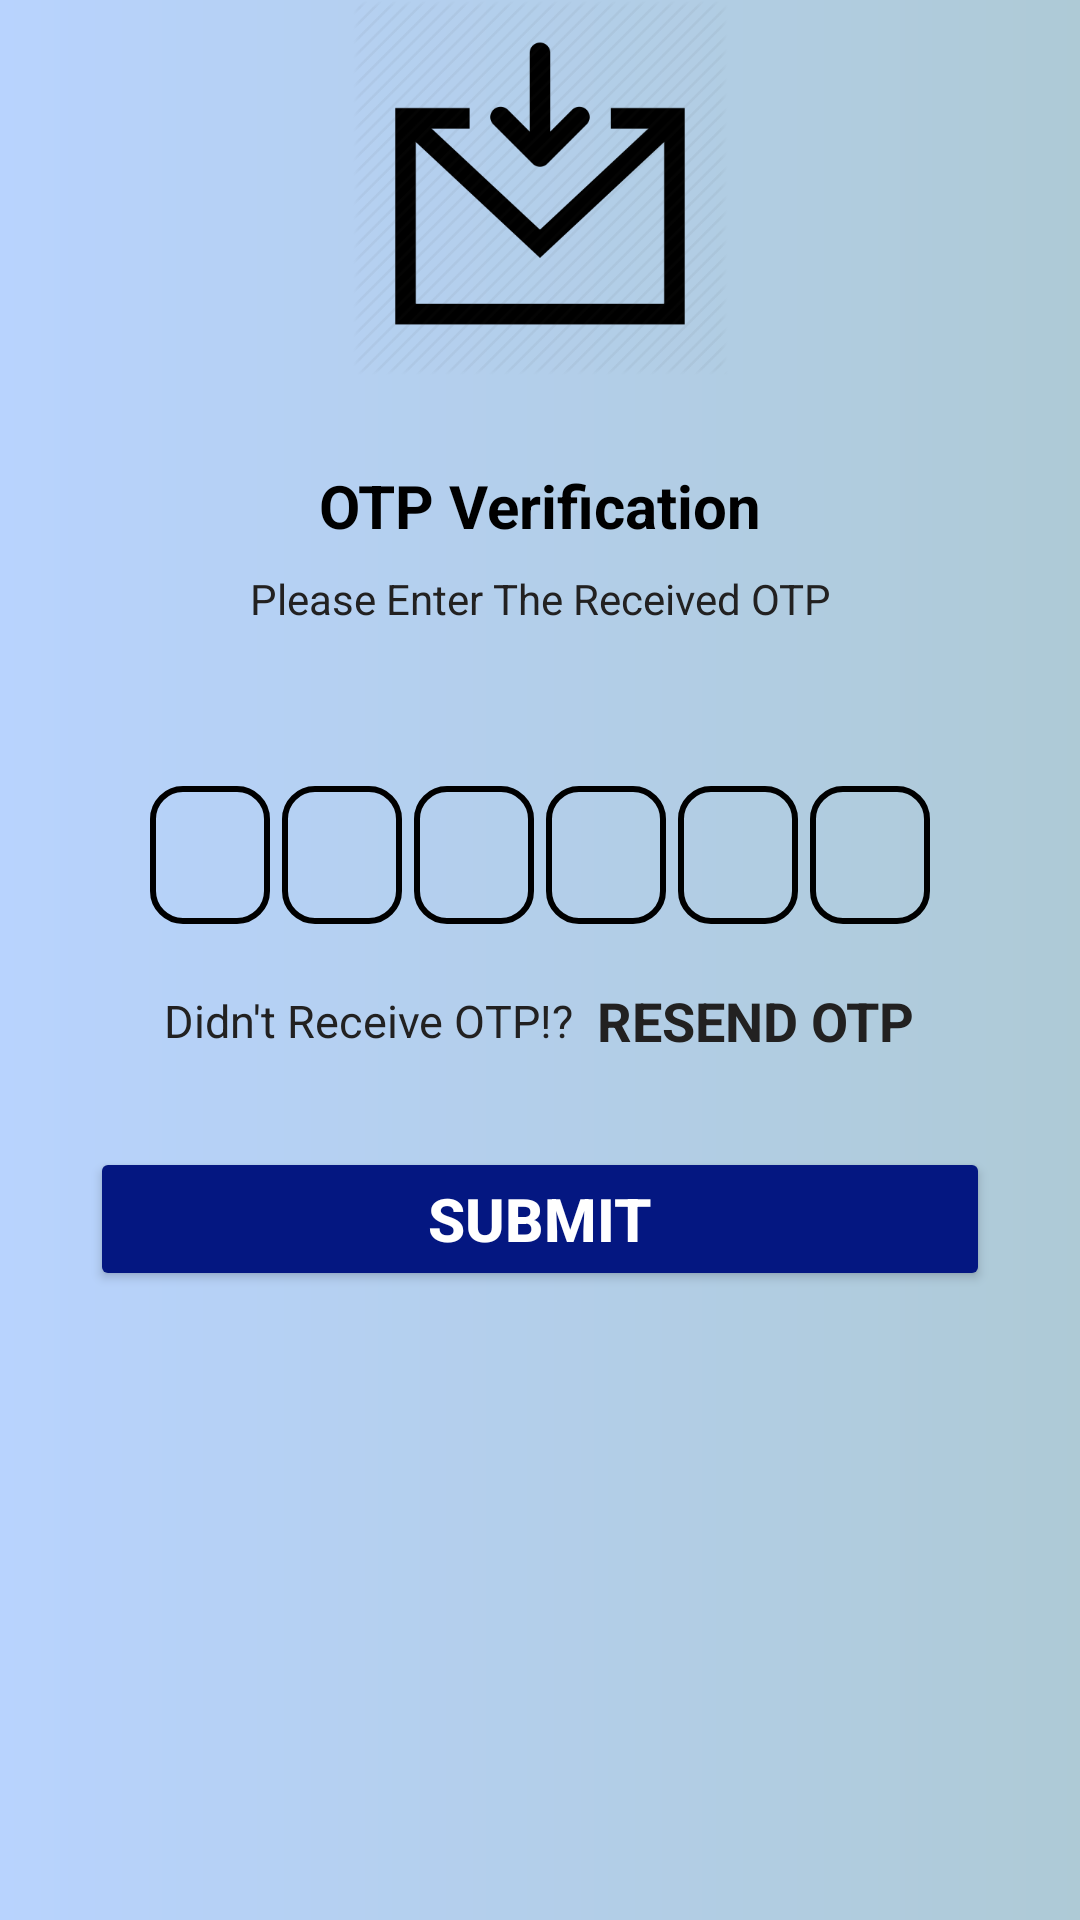

Reconstruct the res/layout file that produces this screen, plus the resources it refers to.
<!-- AndroidManifest.xml: application theme Theme.InFood -->
<!-- res/layout/activity_verify_otp.xml -->
<?xml version="1.0" encoding="utf-8"?>
<androidx.constraintlayout.widget.ConstraintLayout xmlns:android="http://schemas.android.com/apk/res/android"
    xmlns:app="http://schemas.android.com/apk/res-auto"
    xmlns:tools="http://schemas.android.com/tools"
    android:layout_width="match_parent"
    android:layout_height="match_parent"
    tools:context=".VerifyOtp"
    android:background="@drawable/background">

    <LinearLayout
        android:layout_width="match_parent"
        android:layout_height="match_parent"
        android:gravity="center_horizontal"
        android:orientation="vertical">

        <ImageView
            android:id="@+id/image_sendOtp"
            android:layout_width="148dp"
            android:layout_height="125dp"
            android:src="@drawable/recieved" />

        <TextView
            android:layout_width="wrap_content"
            android:layout_height="wrap_content"
            android:layout_marginTop="30dp"
            android:text="OTP Verification"
            android:textSize="20sp"
            android:textStyle="bold"
            android:textColor="@color/black"/>

        <TextView
            android:layout_width="match_parent"
            android:layout_height="wrap_content"
            android:layout_marginStart="50dp"
            android:layout_marginLeft="50dp"
            android:layout_marginTop="8dp"
            android:layout_marginEnd="50dp"
            android:gravity="center"
            android:text="Please Enter The Received OTP"
            android:textColor="#222121"
            android:textSize="14sp"/>

        <TextView
            android:layout_width="match_parent"
            android:layout_height="wrap_content"
            android:id="@+id/textmobile"
            android:layout_marginStart="50dp"
            android:layout_marginTop="4dp"
            android:layout_marginEnd="50dp"
            android:gravity="center"
            android:textColor="#222121"
            android:textSize="14sp"
            android:textStyle="bold"/>

        <LinearLayout
            android:layout_width="match_parent"
            android:layout_height="wrap_content"
            android:layout_marginTop="30dp"
            android:gravity="center"
            android:orientation="horizontal">

            <EditText
                android:layout_width="40dp"
                android:layout_height="46dp"
                android:background="@drawable/box"
                android:id="@+id/inputotp1"
                android:gravity="center"
                android:imeOptions="actionNext"
                android:importantForAutofill="no"
                android:inputType="number"
                android:maxLength="1"
                android:textColor="#222121"
                android:textStyle="bold"
                android:textSize="24sp"
                tools:ignore="LabelFor"/>

            <EditText
                android:layout_width="40dp"
                android:layout_height="46dp"
                android:layout_marginStart="4dp"
                android:layout_marginLeft="4dp"
                android:background="@drawable/box"
                android:id="@+id/inputotp2"
                android:gravity="center"
                android:imeOptions="actionNext"
                android:importantForAutofill="no"
                android:inputType="number"
                android:maxLength="1"
                android:textColor="#222121"
                android:textStyle="bold"
                android:textSize="24sp"
                tools:ignore="LabelFor"/>

            <EditText
                android:layout_width="40dp"
                android:layout_height="46dp"
                android:layout_marginStart="4dp"
                android:layout_marginLeft="4dp"
                android:background="@drawable/box"
                android:id="@+id/inputotp3"
                android:gravity="center"
                android:imeOptions="actionNext"
                android:importantForAutofill="no"
                android:inputType="number"
                android:maxLength="1"
                android:textColor="#222121"
                android:textStyle="bold"
                android:textSize="24sp"
                tools:ignore="LabelFor"/>

            <EditText
                android:layout_width="40dp"
                android:layout_height="46dp"
                android:layout_marginStart="4dp"
                android:layout_marginLeft="4dp"
                android:background="@drawable/box"
                android:id="@+id/inputotp4"
                android:gravity="center"
                android:imeOptions="actionNext"
                android:importantForAutofill="no"
                android:inputType="number"
                android:maxLength="1"
                android:textColor="#222121"
                android:textStyle="bold"
                android:textSize="24sp"
                tools:ignore="LabelFor"/>

            <EditText
                android:layout_width="40dp"
                android:layout_height="46dp"
                android:layout_marginStart="4dp"
                android:layout_marginLeft="4dp"
                android:background="@drawable/box"
                android:id="@+id/inputotp5"
                android:gravity="center"
                android:imeOptions="actionNext"
                android:importantForAutofill="no"
                android:inputType="number"
                android:maxLength="1"
                android:textColor="#222121"
                android:textStyle="bold"
                android:textSize="24sp"
                tools:ignore="LabelFor"/>

            <EditText
                android:layout_width="40dp"
                android:layout_height="46dp"
                android:layout_marginStart="4dp"
                android:layout_marginLeft="4dp"
                android:background="@drawable/box"
                android:id="@+id/inputotp6"
                android:gravity="center"
                android:imeOptions="actionNext"
                android:importantForAutofill="no"
                android:inputType="number"
                android:maxLength="1"
                android:textColor="#222121"
                android:textStyle="bold"
                android:textSize="24sp"
                tools:ignore="LabelFor"/>

        </LinearLayout>

        <LinearLayout
            android:layout_width="match_parent"
            android:layout_height="wrap_content"
            android:layout_marginTop="20dp"
            android:gravity="center"
            android:orientation="horizontal">

            <TextView
                android:layout_width="wrap_content"
                android:layout_height="wrap_content"
                android:text="Didn't Receive OTP!?"
                android:textColor="#222121"
                android:textSize="15sp"/>

            <TextView
                android:layout_width="wrap_content"
                android:layout_height="wrap_content"
                android:id="@+id/resend"
                android:layout_marginStart="8dp"
                android:text="RESEND OTP"
                android:layout_marginLeft="8dp"
                android:textColor="#222121"
                android:textStyle="bold"
                android:textSize="18sp"/>

        </LinearLayout>

        <FrameLayout
            android:layout_width="match_parent"
            android:layout_height="wrap_content">

            <Button
                android:id="@+id/btnotp"
                android:layout_width="match_parent"
                android:layout_height="wrap_content"
                android:layout_margin="30dp"
                android:backgroundTint="#041781"
                android:text="Submit"
                android:textColor="@color/white"
                android:textSize="20dp"
                android:textStyle="bold"
                app:cornerRadius="10dp" />

            <ProgressBar
                android:layout_width="35dp"
                android:layout_height="35dp"
                android:id="@+id/progressverifyotp"
                android:layout_gravity="center"
                android:visibility="gone"/>

        </FrameLayout>

        <ImageView
            android:layout_width="wrap_content"
            android:layout_height="wrap_content"
            android:src="@drawable/cake" />

    </LinearLayout>

</androidx.constraintlayout.widget.ConstraintLayout>
<!-- resources referenced by this layout -->
<resources>
  <!-- drawable background (drawable) -->
  <?xml version="1.0" encoding="utf-8"?>
  
  <shape xmlns:android="http://schemas.android.com/apk/res/android">
  
      <gradient
          android:startColor="#B8D3FE"
          android:endColor="#AECAD6"
          />
  
  </shape>
  <!-- drawable box (drawable) -->
  <?xml version="1.0" encoding="utf-8"?>
  
  <shape xmlns:android="http://schemas.android.com/apk/res/android"
      android:shape="rectangle">
  
      <stroke
          android:width="2dp"
          android:color="@color/black"/>
  
      <corners
          android:radius="10dp"/>
  
  </shape>
  <!-- drawable recieved: png bitmap (drawable, 19998 bytes) -->
  <style name="Theme.InFood" parent="Theme.MaterialComponents.DayNight.NoActionBar">
          
          <item name="colorPrimary">@color/purple_500</item>
          <item name="colorPrimaryVariant">#B8D3FE</item>
          <item name="colorOnPrimary">@color/white</item>
          
          <item name="colorSecondary">@color/teal_200</item>
          <item name="colorSecondaryVariant">@color/teal_700</item>
          <item name="colorOnSecondary">@color/black</item>
          
          <item name="android:statusBarColor" tools:targetApi="l">?attr/colorPrimaryVariant</item>
          
      </style>
  <!-- not gathered from this repository: default colours our renderer supplied (Android Studio template values) -->
  <color name="purple_500">#FF6200EE</color>
  <color name="teal_200">#FF03DAC5</color>
  <color name="teal_700">#FF018786</color>
  <color name="black">#FF000000</color>
  <color name="white">#FFFFFFFF</color>
</resources>
